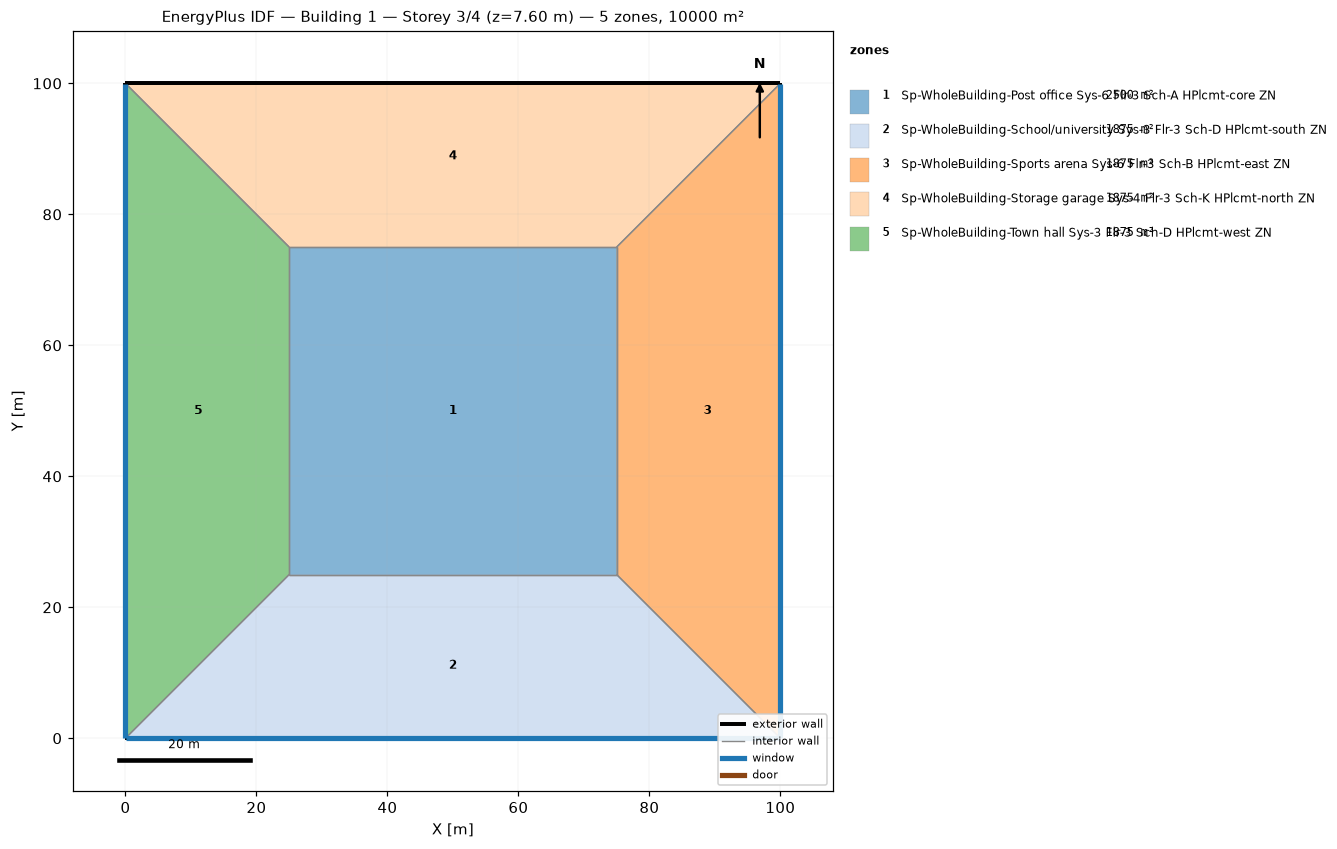
=== STOREY PLAN SPEC (per zone: floor XY polygon, exterior-wall plan segments, windows/doors) ===
zone 1: Sp-WholeBuilding-Post office Sys-6 Flr-3 Sch-A HPlcmt-core ZN  (2500.0 m²)
  floor: (25.00, 25.00) (25.00, 75.00) (75.00, 75.00) (75.00, 25.00)
  interior walls: 4
zone 2: Sp-WholeBuilding-School/university Sys-3 Flr-3 Sch-D HPlcmt-south ZN  (1875.0 m²)
  floor: (100.00, 0.00) (0.00, 0.00) (25.00, 25.00) (75.00, 25.00)
  exterior wall: (0.00, 0.00) – (100.00, 0.00)  [100.0 m]
    window: (0.03, 0.00) – (99.97, 0.00)  [95.0 m²]
  interior walls: 3
zone 3: Sp-WholeBuilding-Sports arena Sys-6 Flr-3 Sch-B HPlcmt-east ZN  (1875.0 m²)
  floor: (100.00, 100.00) (100.00, 0.00) (75.00, 25.00) (75.00, 75.00)
  exterior wall: (100.00, 0.00) – (100.00, 100.00)  [100.0 m]
    window: (100.00, 0.03) – (100.00, 99.97)  [95.0 m²]
  interior walls: 3
zone 4: Sp-WholeBuilding-Storage garage Sys-4 Flr-3 Sch-K HPlcmt-north ZN  (1875.0 m²)
  floor: (0.00, 100.00) (100.00, 100.00) (75.00, 75.00) (25.00, 75.00)
  exterior wall: (100.00, 100.00) – (0.00, 100.00)  [100.0 m]
  interior walls: 3
zone 5: Sp-WholeBuilding-Town hall Sys-3 Flr-3 Sch-D HPlcmt-west ZN  (1875.0 m²)
  floor: (0.00, 0.00) (0.00, 100.00) (25.00, 75.00) (25.00, 25.00)
  exterior wall: (0.00, 100.00) – (0.00, 0.00)  [100.0 m]
    window: (0.00, 99.97) – (0.00, 0.03)  [95.0 m²]
  interior walls: 3

=== DERIVED (storey summary) ===
Building: Building 1
Storey: 3 of 4  (floor level z = 7.60 m)
Storey gross floor area: 10000.0 m²
Zones on this storey: 5
  - Sp-WholeBuilding-Post office Sys-6 Flr-3 Sch-A HPlcmt-core ZN: floor 2500.0 m²
  - Sp-WholeBuilding-School/university Sys-3 Flr-3 Sch-D HPlcmt-south ZN: floor 1875.0 m²; exterior wall 100.0 m (380.0 m²); 1 window(s) 95.0 m²; WWR 25.0%
  - Sp-WholeBuilding-Sports arena Sys-6 Flr-3 Sch-B HPlcmt-east ZN: floor 1875.0 m²; exterior wall 100.0 m (380.0 m²); 1 window(s) 95.0 m²; WWR 25.0%
  - Sp-WholeBuilding-Storage garage Sys-4 Flr-3 Sch-K HPlcmt-north ZN: floor 1875.0 m²; exterior wall 100.0 m (380.0 m²); WWR 0.0%
  - Sp-WholeBuilding-Town hall Sys-3 Flr-3 Sch-D HPlcmt-west ZN: floor 1875.0 m²; exterior wall 100.0 m (380.0 m²); 1 window(s) 95.0 m²; WWR 25.0%
Zone adjacency (shared interzone walls):
  - Sp-WholeBuilding-Post office Sys-6 Flr-3 Sch-A HPlcmt-core ZN ↔ Sp-WholeBuilding-School/university Sys-3 Flr-3 Sch-D HPlcmt-south ZN
  - Sp-WholeBuilding-Post office Sys-6 Flr-3 Sch-A HPlcmt-core ZN ↔ Sp-WholeBuilding-Sports arena Sys-6 Flr-3 Sch-B HPlcmt-east ZN
  - Sp-WholeBuilding-Post office Sys-6 Flr-3 Sch-A HPlcmt-core ZN ↔ Sp-WholeBuilding-Storage garage Sys-4 Flr-3 Sch-K HPlcmt-north ZN
  - Sp-WholeBuilding-Post office Sys-6 Flr-3 Sch-A HPlcmt-core ZN ↔ Sp-WholeBuilding-Town hall Sys-3 Flr-3 Sch-D HPlcmt-west ZN
  - Sp-WholeBuilding-School/university Sys-3 Flr-3 Sch-D HPlcmt-south ZN ↔ Sp-WholeBuilding-Sports arena Sys-6 Flr-3 Sch-B HPlcmt-east ZN
  - Sp-WholeBuilding-School/university Sys-3 Flr-3 Sch-D HPlcmt-south ZN ↔ Sp-WholeBuilding-Town hall Sys-3 Flr-3 Sch-D HPlcmt-west ZN
  - Sp-WholeBuilding-Sports arena Sys-6 Flr-3 Sch-B HPlcmt-east ZN ↔ Sp-WholeBuilding-Storage garage Sys-4 Flr-3 Sch-K HPlcmt-north ZN
  - Sp-WholeBuilding-Storage garage Sys-4 Flr-3 Sch-K HPlcmt-north ZN ↔ Sp-WholeBuilding-Town hall Sys-3 Flr-3 Sch-D HPlcmt-west ZN